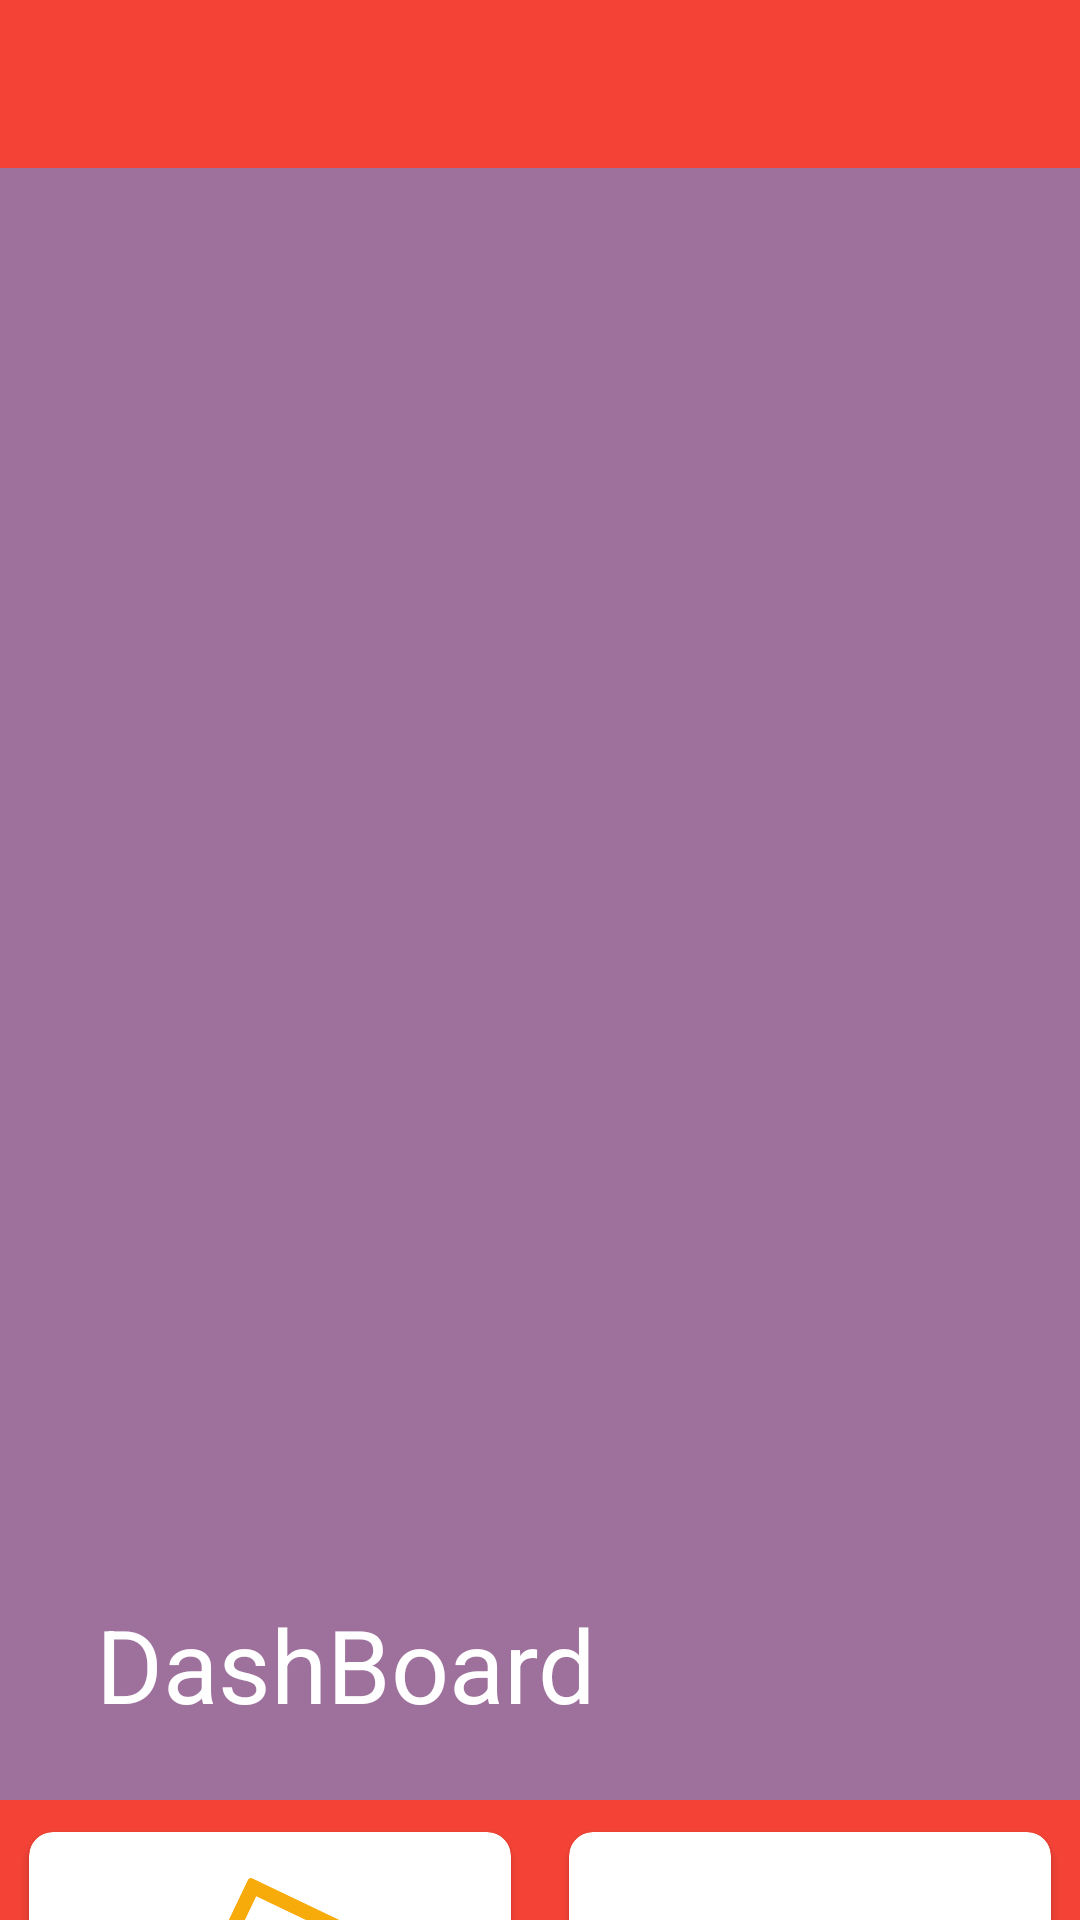

Android layout source for this screen:
<!-- AndroidManifest.xml: application theme AppTheme -->
<!-- res/layout/dashboard_collapsing_toolbar.xml -->
<?xml version="1.0" encoding="utf-8"?>
<android.support.design.widget.CoordinatorLayout
    xmlns:android="http://schemas.android.com/apk/res/android"
    android:layout_width="match_parent"
    android:layout_height="match_parent"
    xmlns:app="http://schemas.android.com/apk/res-auto">

    <android.support.design.widget.AppBarLayout
        android:layout_width="match_parent"
        android:layout_height="wrap_content"
        android:theme="@style/ThemeOverlay.AppCompat.Dark.ActionBar">

        <android.support.design.widget.CollapsingToolbarLayout
            android:layout_width="match_parent"
            android:layout_height="600dp"
            app:layout_scrollFlags="scroll|exitUntilCollapsed"
            app:contentScrim="?attr/colorPrimary"
            app:expandedTitleTextAppearance="@android:color/transparent"
            android:fitsSystemWindows="true">

            
                
                
                
                
                
                


            <FrameLayout xmlns:android="http://schemas.android.com/apk/res/android"
                android:layout_width="match_parent"
                android:layout_height="match_parent"
                android:orientation="vertical">

                <android.support.v4.view.ViewPager
                    android:id="@+id/viewPagerbackground"
                    android:layout_width="match_parent"
                    android:layout_height="match_parent"
                    android:layout_gravity="center" />

                <View
                    android:layout_width="match_parent"
                    android:layout_height="match_parent"
                    android:background="#B07986CB" />

                <android.support.v4.view.ViewPager
                    android:id="@+id/viewpagerTop"
                    android:layout_width="match_parent"
                    android:layout_height="match_parent"
                    android:layout_centerInParent="true"
                    android:clipToPadding="false"
                    android:paddingLeft="50dp"
                    android:paddingRight="50dp"
                    android:paddingTop="100dp"
                    android:paddingBottom="100dp"
                    android:layout_gravity="center" />
            </FrameLayout>

            <android.support.v7.widget.Toolbar
                android:id="@+id/toolbar"
                android:layout_width="match_parent"
                android:layout_height="?attr/actionBarSize"
                app:popupTheme="@style/ThemeOverlay.AppCompat.Light"
                android:background="@color/primary"
                app:title="@string/DashBoard"
                app:layout_collapseMode="pin">

                
                    
                    
                    
                    
                    
                    
            </android.support.v7.widget.Toolbar>

        </android.support.design.widget.CollapsingToolbarLayout>

        <android.support.v4.widget.NestedScrollView
            android:layout_width="match_parent"
            android:layout_height="match_parent"
            android:clipToPadding="false"
            app:layout_behavior="@string/appbar_scrolling_view_behavior"
            >
            <LinearLayout
                android:layout_width="match_parent"
                android:layout_height="wrap_content"
                android:orientation="vertical">

                
                <LinearLayout
                    android:layout_width="match_parent"
                    android:layout_height="wrap_content"
                    android:orientation="horizontal"
                    android:weightSum="2">

                    <android.support.v7.widget.CardView
                        android:id="@+id/card_Gallery"
                        android:layout_width="match_parent"
                        android:layout_height="wrap_content"
                        android:layout_margin="5dp"
                        app:cardUseCompatPadding="true"
                        android:elevation="8dp"
                        android:layout_weight="1"
                        app:cardCornerRadius="8dp"
                        >
                        <LinearLayout
                            android:layout_width="match_parent"
                            android:layout_height="wrap_content"
                            android:layout_margin="10dp"
                            android:orientation="vertical">
                            <ImageView
                                android:layout_width="80dp"
                                android:layout_height="80dp"
                                android:layout_gravity="center"
                                android:tint="@color/accent"
                                android:src="@drawable/ic_gallery"/>
                            <TextView
                                android:layout_width="match_parent"
                                android:layout_height="wrap_content"
                                android:textSize="15sp"
                                android:text="Gallery"
                                android:textAlignment="center"
                                android:textStyle="bold"
                                android:padding="12dp"
                                android:textColor="@color/primary_dark"/>
                        </LinearLayout>
                    </android.support.v7.widget.CardView>

                    <android.support.v7.widget.CardView
                        android:id="@+id/card_selfie"
                        android:layout_width="match_parent"
                        android:layout_height="wrap_content"
                        android:layout_margin="5dp"
                        android:layout_weight="1"
                        android:elevation="8dp"
                        app:cardCornerRadius="8dp"
                        app:cardUseCompatPadding="true">

                        <LinearLayout
                            android:layout_width="match_parent"
                            android:layout_height="wrap_content"
                            android:layout_margin="10dp"
                            android:orientation="vertical">

                            <ImageView
                                android:layout_width="80dp"
                                android:layout_height="80dp"
                                android:layout_gravity="center"
                                android:tint="@color/accent"
                                android:src="@drawable/ic_camera" />

                            <TextView
                                android:layout_width="match_parent"
                                android:layout_height="wrap_content"
                                android:padding="12dp"
                                android:text="Mirchi Selfie"
                                android:textAlignment="center"
                                android:textColor="@color/primary_dark"
                                android:textSize="15sp"
                                android:textStyle="bold" />
                        </LinearLayout>
                    </android.support.v7.widget.CardView>

                </LinearLayout>
                
                <LinearLayout
                    android:layout_width="match_parent"
                    android:layout_height="wrap_content"
                    android:orientation="horizontal"
                    android:weightSum="2">

                    <android.support.v7.widget.CardView
                        android:id="@+id/card_achivements"
                        android:layout_width="match_parent"
                        android:layout_height="wrap_content"
                        android:layout_margin="5dp"
                        app:cardUseCompatPadding="true"
                        android:elevation="8dp"
                        app:cardCornerRadius="8dp"
                        android:layout_weight="1"
                        >
                        <LinearLayout
                            android:layout_width="match_parent"
                            android:layout_height="wrap_content"
                            android:layout_margin="10dp"
                            android:orientation="vertical">
                            <ImageView
                                android:layout_width="80dp"
                                android:layout_height="80dp"
                                android:layout_gravity="center"
                                android:tint="@color/accent"
                                android:src="@drawable/achivement"/>
                            <TextView
                                android:layout_width="match_parent"
                                android:layout_height="wrap_content"
                                android:textSize="15sp"
                                android:text="Achievements"
                                android:textAlignment="center"
                                android:textStyle="bold"
                                android:padding="12dp"
                                android:textColor="@color/primary_dark"/>
                        </LinearLayout>
                    </android.support.v7.widget.CardView>

                    <android.support.v7.widget.CardView
                        android:id="@+id/card_logout"
                        android:layout_width="match_parent"
                        android:layout_height="wrap_content"
                        android:layout_margin="5dp"
                        app:cardUseCompatPadding="true"
                        android:elevation="8dp"
                        app:cardCornerRadius="8dp"
                        android:layout_weight="1"
                        >
                        <LinearLayout
                            android:layout_width="match_parent"
                            android:layout_height="wrap_content"
                            android:layout_margin="10dp"
                            android:orientation="vertical">

                            <ImageView
                                android:layout_width="80dp"
                                android:layout_height="80dp"
                                android:layout_gravity="center"
                                android:tint="@color/accent"
                                android:src="@drawable/ic_exit"/>

                            <TextView
                                android:layout_width="match_parent"
                                android:layout_height="wrap_content"
                                android:textSize="15sp"
                                android:text="Log Out"
                                android:textAlignment="center"
                                android:textStyle="bold"
                                android:padding="12dp"
                                android:textColor="@color/primary_dark"/>
                        </LinearLayout>
                    </android.support.v7.widget.CardView>

                </LinearLayout>

            </LinearLayout>

        </android.support.v4.widget.NestedScrollView>
    </android.support.design.widget.AppBarLayout>
</android.support.design.widget.CoordinatorLayout>
<!-- resources referenced by this layout -->
<resources>
  <color name="accent">#f7ab0a</color>
  <color name="primary">#F44336</color>
  <color name="primary_dark">#D32F2F</color>
  <!-- drawable achivement: png bitmap (drawable-xxhdpi, 1649 bytes) -->
  <!-- drawable demo_back: png bitmap (drawable, 758804 bytes) -->
  <!-- drawable ic_gallery: png bitmap (drawable, 9171 bytes) -->
  <string name="DashBoard">DashBoard</string>
  <string name="app_name">MirchiLive</string>
  <style name="AppTheme" parent="Theme.AppCompat.Light.NoActionBar">
          
          <item name="colorPrimary">@color/colorPrimary</item>
          <item name="colorPrimaryDark">@color/colorPrimaryDark</item>
          <item name="colorAccent">@color/colorAccent</item>
      </style>
  <color name="colorPrimary">#F44336</color>
  <color name="colorPrimaryDark">#D32F2F</color>
  <color name="colorAccent">#FFC107</color>
</resources>
